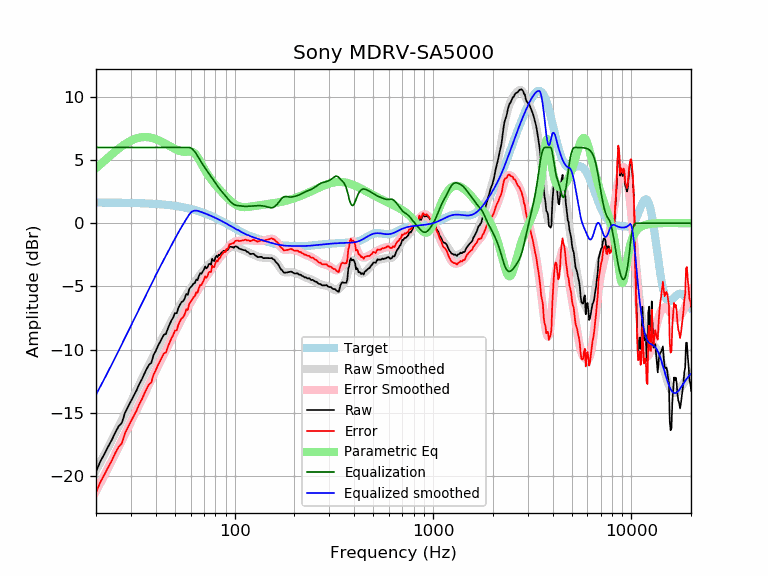

The file beside this chart, header and first rows:
frequency, raw, error, smoothed, error_smoothed, equalization, parametric_eq, equalized_raw, equalized_smoothed, target
20, -19.66, -21.30, -19.56, -21.20, 6.00, 4.36, -13.66, -13.56, 1.64
21, -18.87, -20.51, -18.94, -20.57, 6.00, 4.65, -12.87, -12.94, 1.64
22, -18.28, -19.91, -18.33, -19.97, 6.00, 4.93, -12.28, -12.33, 1.64
23, -17.69, -19.32, -17.75, -19.38, 6.00, 5.20, -11.69, -11.75, 1.63
24, -17.16, -18.79, -17.18, -18.81, 6.00, 5.45, -11.16, -11.18, 1.63
25, -16.56, -18.19, -16.62, -18.25, 6.00, 5.69, -10.56, -10.62, 1.63
26, -16.07, -17.69, -16.09, -17.71, 6.00, 5.90, -10.07, -10.09, 1.62
27, -15.79, -17.41, -15.57, -17.19, 6.00, 6.09, -9.79, -9.57, 1.62
28, -15.00, -16.62, -15.06, -16.68, 6.00, 6.27, -9.00, -9.06, 1.62
29, -14.52, -16.13, -14.57, -16.18, 6.00, 6.41, -8.52, -8.57, 1.61
30, -14.07, -15.68, -14.10, -15.70, 6.00, 6.54, -8.07, -8.10, 1.61
31, -13.64, -15.24, -13.64, -15.24, 6.00, 6.64, -7.64, -7.64, 1.60
32, -13.23, -14.83, -13.20, -14.79, 6.00, 6.72, -7.23, -7.20, 1.60
33, -12.74, -14.33, -12.77, -14.36, 6.00, 6.77, -6.74, -6.77, 1.59
34, -12.37, -13.95, -12.36, -13.94, 6.00, 6.81, -6.37, -6.36, 1.58
35, -11.93, -13.50, -11.96, -13.54, 6.00, 6.82, -5.93, -5.96, 1.58
36, -11.53, -13.10, -11.57, -13.14, 6.00, 6.82, -5.53, -5.57, 1.57
37, -11.19, -12.75, -11.19, -12.75, 6.00, 6.80, -5.19, -5.19, 1.56
38, -11.04, -12.59, -10.83, -12.38, 6.00, 6.76, -5.04, -4.83, 1.55
39, -10.43, -11.97, -10.47, -12.01, 6.00, 6.72, -4.43, -4.47, 1.54
40, -10.11, -11.64, -10.12, -11.65, 6.00, 6.66, -4.11, -4.12, 1.53
41, -9.72, -11.24, -9.79, -11.31, 6.00, 6.59, -3.72, -3.79, 1.52
42, -9.41, -10.91, -9.47, -10.97, 6.00, 6.52, -3.41, -3.47, 1.51
43, -9.11, -10.60, -9.16, -10.65, 6.00, 6.44, -3.11, -3.16, 1.49
44, -8.81, -10.29, -8.86, -10.34, 6.00, 6.36, -2.81, -2.86, 1.48
45, -8.77, -10.23, -8.57, -10.04, 6.00, 6.27, -2.77, -2.57, 1.46
46, -8.35, -9.80, -8.29, -9.74, 6.00, 6.19, -2.35, -2.29, 1.45
47, -8.00, -9.43, -8.01, -9.44, 6.00, 6.10, -2.00, -2.01, 1.43
48, -7.69, -9.10, -7.74, -9.15, 6.00, 6.02, -1.69, -1.74, 1.42
49, -7.45, -8.85, -7.47, -8.87, 6.00, 5.95, -1.45, -1.47, 1.40
50, -7.11, -8.49, -7.21, -8.59, 6.00, 5.88, -1.11, -1.21, 1.38
51, -7.12, -8.48, -6.97, -8.33, 6.00, 5.81, -1.12, -0.97, 1.36
52, -6.70, -8.04, -6.73, -8.07, 6.00, 5.76, -0.70, -0.73, 1.34
53, -6.44, -7.76, -6.51, -7.82, 6.00, 5.71, -0.44, -0.51, 1.32
54, -6.23, -7.52, -6.29, -7.58, 6.00, 5.68, -0.23, -0.29, 1.29
55, -6.16, -7.43, -6.08, -7.35, 6.00, 5.66, -0.16, -0.08, 1.27
56, -5.95, -7.19, -5.88, -7.12, 6.00, 5.65, 0.05, 0.12, 1.25
57, -5.59, -6.81, -5.68, -6.90, 6.00, 5.66, 0.41, 0.32, 1.22
58, -5.67, -6.86, -5.49, -6.68, 6.00, 5.67, 0.33, 0.51, 1.19
59, -5.21, -6.38, -5.31, -6.47, 6.00, 5.68, 0.79, 0.69, 1.17
60, -5.05, -6.19, -5.13, -6.27, 5.97, 5.68, 0.92, 0.83, 1.14
61, -4.94, -6.05, -4.96, -6.07, 5.89, 5.65, 0.95, 0.93, 1.11
62, -4.78, -5.86, -4.80, -5.88, 5.78, 5.60, 1.00, 0.98, 1.08
63, -4.73, -5.78, -4.65, -5.70, 5.65, 5.52, 0.92, 1.00, 1.05
64, -4.45, -5.47, -4.50, -5.51, 5.50, 5.39, 1.05, 1.00, 1.02
65, -4.50, -5.49, -4.35, -5.33, 5.33, 5.24, 0.84, 0.99, 0.99
66, -4.18, -5.13, -4.20, -5.16, 5.16, 5.07, 0.98, 0.95, 0.95
67, -3.96, -4.88, -4.07, -4.98, 4.98, 4.88, 1.03, 0.92, 0.92
68, -4.00, -4.88, -3.93, -4.82, 4.82, 4.70, 0.82, 0.88, 0.88
69, -3.81, -4.66, -3.81, -4.66, 4.66, 4.51, 0.85, 0.85, 0.85
70, -3.67, -4.48, -3.69, -4.50, 4.50, 4.34, 0.83, 0.81, 0.81
71, -3.42, -4.20, -3.58, -4.36, 4.36, 4.17, 0.94, 0.78, 0.78
72, -3.57, -4.31, -3.48, -4.22, 4.22, 4.02, 0.65, 0.74, 0.74
73, -3.48, -4.18, -3.39, -4.09, 4.09, 3.87, 0.61, 0.70, 0.70
74, -3.23, -3.89, -3.29, -3.96, 3.96, 3.73, 0.73, 0.66, 0.66
75, -3.21, -3.83, -3.20, -3.83, 3.83, 3.60, 0.62, 0.62, 0.62
76, -3.28, -3.86, -3.11, -3.70, 3.70, 3.48, 0.42, 0.59, 0.59
77, -2.81, -3.35, -3.02, -3.57, 3.57, 3.36, 0.76, 0.55, 0.55
78, -2.95, -3.45, -2.93, -3.44, 3.44, 3.25, 0.49, 0.51, 0.51
79, -2.99, -3.45, -2.84, -3.31, 3.31, 3.14, 0.32, 0.47, 0.47
... 553 more rows
